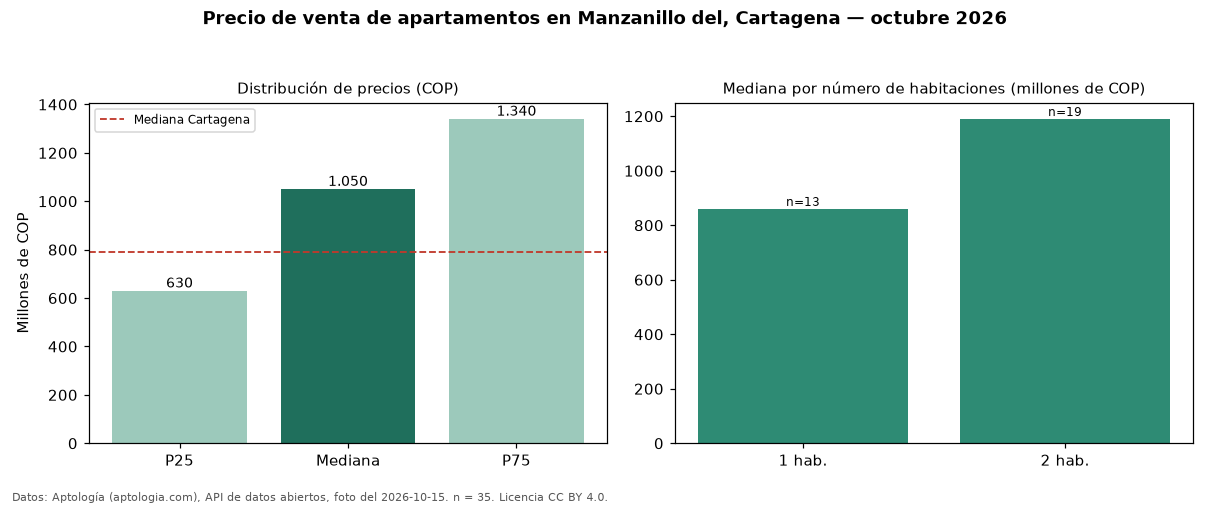

Values plotted in this chart, from the file beside it:
seccion, metrica, valor_cop, n
precio, p25, 630000000, 35
precio, mediana, 1050000000, 35
precio, p75, 1340000000, 35
precio, minimo, 370000000, 35
precio, maximo, 3800000000, 35
parqueadero, avisos_con_parqueadero, 33, 35
parqueadero, mediana_con_parqueadero, 1100000000, 33
habitaciones, 1, 860000000, 13
habitaciones, 2, 1190000000, 19
ciudad, mediana_ciudad, 790000000, 
fuente, fecha_foto, 2026-10-15, 
fuente, atribucion, https://www.aptologia.com/venta/cartagen…, 
